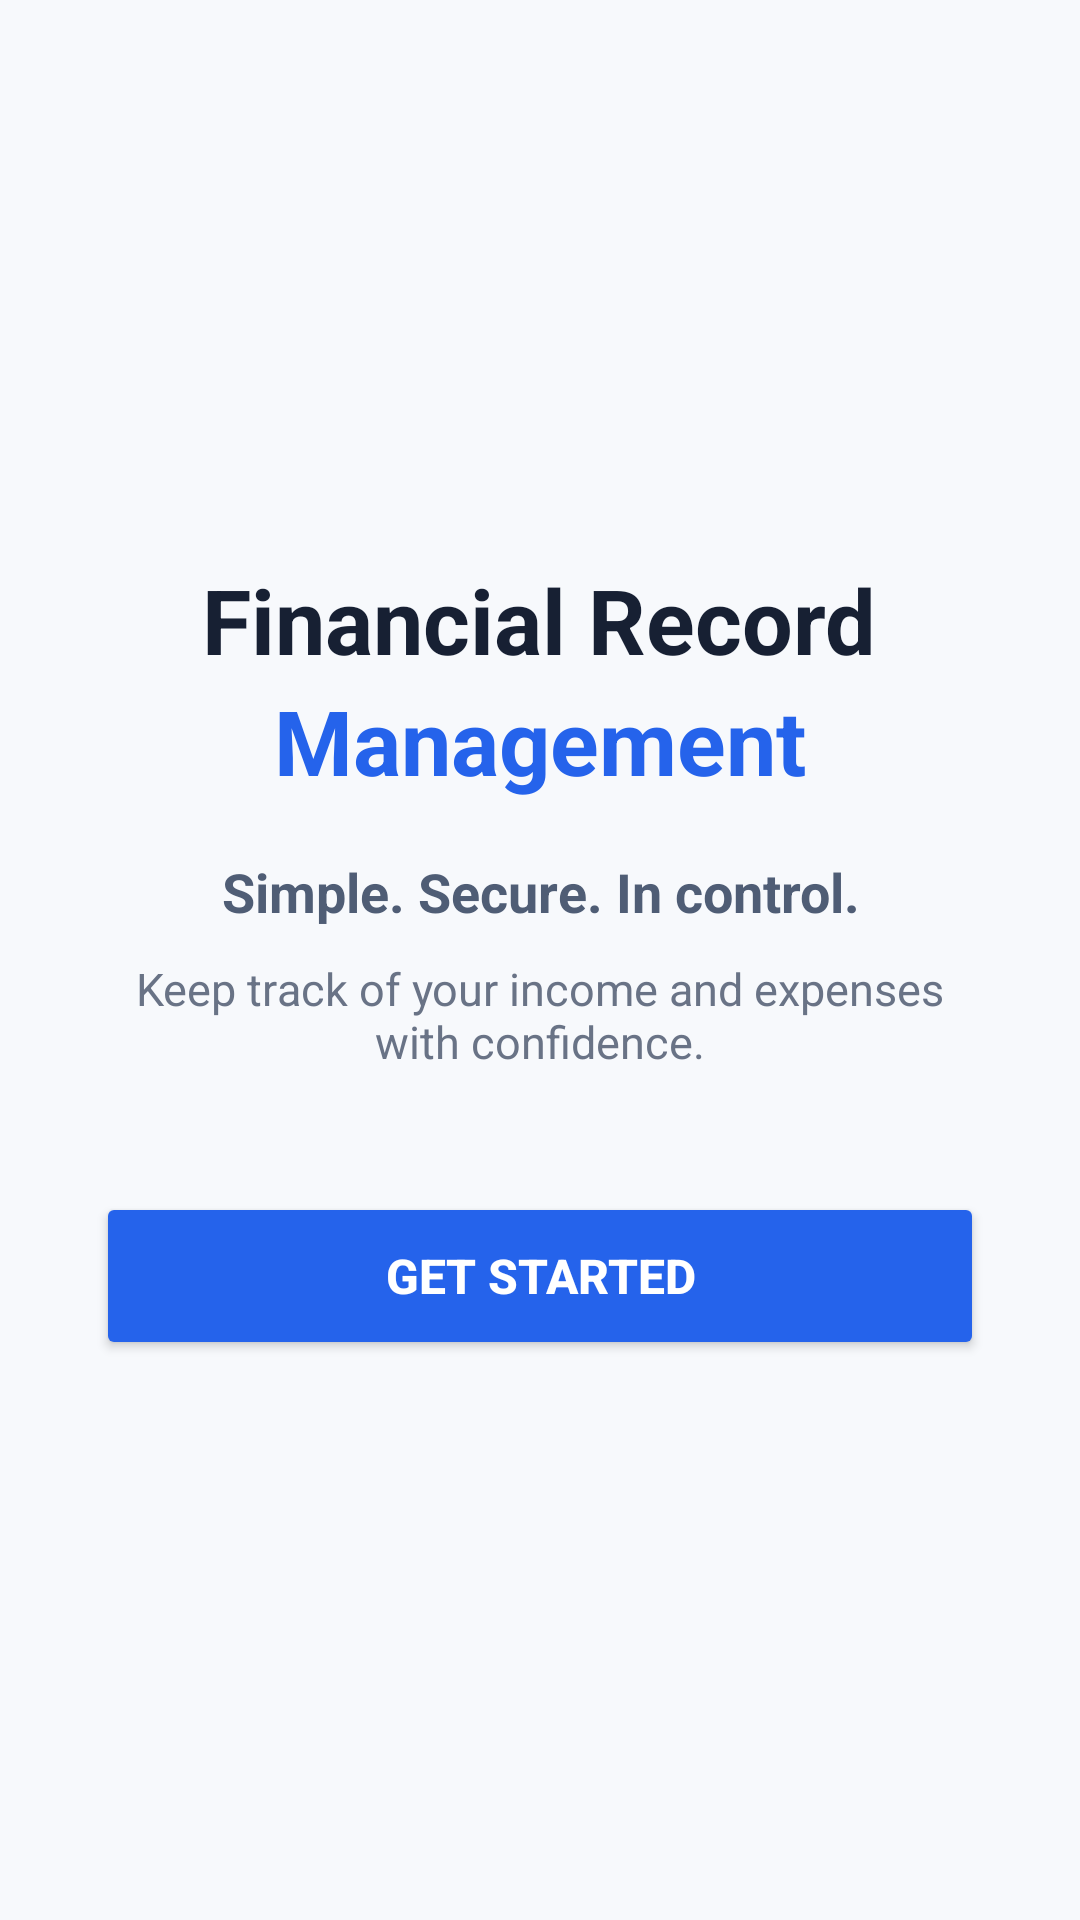

The Android layout XML behind this screen, and the referenced resources:
<!-- AndroidManifest.xml: application theme Theme.FinancialRecordManagement -->
<!-- res/layout/activity_main.xml -->
<?xml version="1.0" encoding="utf-8"?>
<LinearLayout xmlns:android="http://schemas.android.com/apk/res/android"
    android:layout_width="match_parent"
    android:layout_height="match_parent"
    android:orientation="vertical"
    android:gravity="center"
    android:padding="32dp"
    android:background="#F7F9FC">

    <TextView
        android:layout_width="wrap_content"
        android:layout_height="wrap_content"
        android:text="Financial Record"
        android:textSize="30sp"
        android:textStyle="bold"
        android:textColor="#172033" />

    <TextView
        android:layout_width="wrap_content"
        android:layout_height="wrap_content"
        android:text="Management"
        android:textSize="30sp"
        android:textStyle="bold"
        android:textColor="#2563EB"
        android:layout_marginBottom="18dp" />

    <TextView
        android:layout_width="match_parent"
        android:layout_height="wrap_content"
        android:text="Simple. Secure. In control."
        android:textSize="18sp"
        android:textStyle="bold"
        android:textColor="#4F5D75"
        android:gravity="center"
        android:layout_marginBottom="10dp" />

    <TextView
        android:layout_width="match_parent"
        android:layout_height="wrap_content"
        android:text="Keep track of your income and expenses with confidence."
        android:textSize="15sp"
        android:textColor="#697386"
        android:gravity="center"
        android:layout_marginBottom="40dp" />

    <Button
        android:id="@+id/btnGetStarted"
        android:layout_width="match_parent"
        android:layout_height="56dp"
        android:text="Get Started"
        android:textSize="16sp"
        android:textStyle="bold"
        android:textColor="#FFFFFF"
        android:backgroundTint="#2563EB" />

</LinearLayout>
<!-- resources referenced by this layout -->
<resources>
  <style name="Theme.FinancialRecordManagement" parent="Base.Theme.FinancialRecordManagement" />
  <style name="Base.Theme.FinancialRecordManagement" parent="Theme.Material3.Light.NoActionBar">
          
          <item name="colorPrimary">#142F6B</item>
      </style>
</resources>
